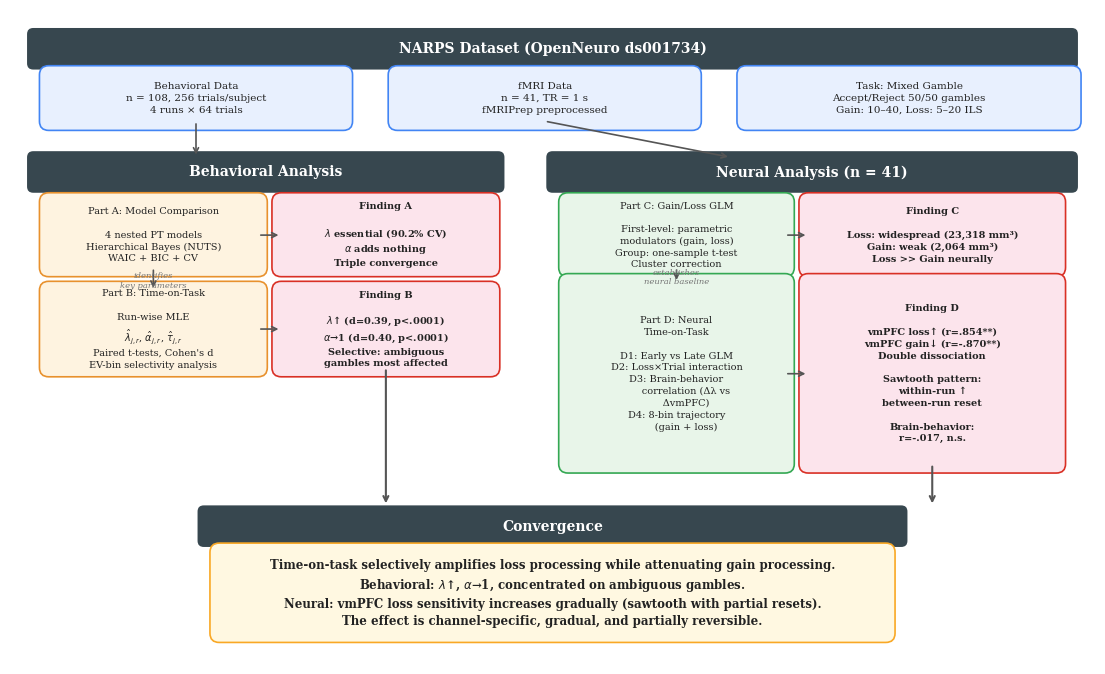

Here is the Python script that generated this plot:
"""
32_pipeline_figure.py
=====================
Generate a pipeline diagram showing the full analysis workflow.
Output: paper_figures/pipeline.pdf
"""

import matplotlib
matplotlib.use('Agg')
import matplotlib.pyplot as plt
import matplotlib.patches as mpatches
from matplotlib.patches import FancyBboxPatch, FancyArrowPatch
import numpy as np
import os

output_dir = 'paper_figures'
os.makedirs(output_dir, exist_ok=True)

plt.rcParams.update({
    'font.family': 'serif',
    'font.serif': ['Times New Roman', 'DejaVu Serif', 'Georgia', 'serif'],
    'font.size': 9,
})

fig, ax = plt.subplots(figsize=(14, 8.5))
ax.set_xlim(0, 14)
ax.set_ylim(0, 8.5)
ax.axis('off')

# ============================================================
# Color scheme
# ============================================================
C_DATA = '#E8F0FE'       # light blue - data
C_DATA_EDGE = '#4285F4'
C_BEHAV = '#FEF3E0'      # warm cream - behavioral
C_BEHAV_EDGE = '#E8912D'
C_NEURAL = '#E8F5E9'     # light green - neural
C_NEURAL_EDGE = '#34A853'
C_RESULT = '#FCE4EC'     # light pink - key findings
C_RESULT_EDGE = '#D93025'
C_METHOD = '#F3E5F5'     # light purple - methods
C_METHOD_EDGE = '#9C27B0'
C_ARROW = '#555555'
C_TITLE_BG = '#37474F'
C_TITLE_FG = 'white'

# ============================================================
# Helper functions
# ============================================================

def draw_box(x, y, w, h, text, facecolor, edgecolor, fontsize=8,
             fontweight='normal', text_color='#222222', alpha=1.0, style='round'):
    box = FancyBboxPatch((x, y), w, h,
                          boxstyle=f"round,pad=0.12",
                          facecolor=facecolor, edgecolor=edgecolor,
                          linewidth=1.2, alpha=alpha, zorder=2)
    ax.add_patch(box)
    ax.text(x + w/2, y + h/2, text, ha='center', va='center',
            fontsize=fontsize, fontweight=fontweight, color=text_color,
            zorder=3, linespacing=1.4)

def draw_arrow(x1, y1, x2, y2, color=C_ARROW, style='->', lw=1.2):
    ax.annotate('', xy=(x2, y2), xytext=(x1, y1),
                arrowprops=dict(arrowstyle=style, color=color, lw=lw,
                               connectionstyle='arc3,rad=0'))

def draw_section_title(x, y, w, text):
    box = FancyBboxPatch((x, y), w, 0.38,
                          boxstyle="round,pad=0.08",
                          facecolor=C_TITLE_BG, edgecolor='none',
                          linewidth=0, zorder=2)
    ax.add_patch(box)
    ax.text(x + w/2, y + 0.19, text, ha='center', va='center',
            fontsize=10, fontweight='bold', color=C_TITLE_FG, zorder=3)

# ============================================================
# DATA section (top)
# ============================================================

draw_section_title(0.3, 7.8, 13.4, 'NARPS Dataset (OpenNeuro ds001734)')

draw_box(0.5, 7.05, 3.8, 0.6,
         'Behavioral Data\nn = 108, 256 trials/subject\n4 runs × 64 trials',
         C_DATA, C_DATA_EDGE, fontsize=7.5)

draw_box(5.0, 7.05, 3.8, 0.6,
         'fMRI Data\nn = 41, TR = 1 s\nfMRIPrep preprocessed',
         C_DATA, C_DATA_EDGE, fontsize=7.5)

draw_box(9.5, 7.05, 4.2, 0.6,
         'Task: Mixed Gamble\nAccept/Reject 50/50 gambles\nGain: 10–40, Loss: 5–20 ILS',
         C_DATA, C_DATA_EDGE, fontsize=7.5)

# ============================================================
# BEHAVIORAL ANALYSIS (left column)
# ============================================================

draw_section_title(0.3, 6.2, 6.0, 'Behavioral Analysis')

# Part A
draw_box(0.5, 5.15, 2.7, 0.85,
         'Part A: Model Comparison\n\n4 nested PT models\nHierarchical Bayes (NUTS)\nWAIC + BIC + CV',
         C_BEHAV, C_BEHAV_EDGE, fontsize=7)

draw_box(3.5, 5.15, 2.7, 0.85,
         'Finding A\n\n$\\lambda$ essential (90.2% CV)\n$\\alpha$ adds nothing\nTriple convergence',
         C_RESULT, C_RESULT_EDGE, fontsize=7, fontweight='bold')

draw_arrow(3.2, 5.57, 3.5, 5.57)

# Part B
draw_box(0.5, 3.85, 2.7, 1.0,
         'Part B: Time-on-Task\n\nRun-wise MLE\n$\\hat{\\lambda}_{j,r}$, $\\hat{\\alpha}_{j,r}$, $\\hat{\\tau}_{j,r}$\nPaired t-tests, Cohen\'s d\nEV-bin selectivity analysis',
         C_BEHAV, C_BEHAV_EDGE, fontsize=7)

draw_box(3.5, 3.85, 2.7, 1.0,
         'Finding B\n\n$\\lambda$↑ (d=0.39, p<.0001)\n$\\alpha$→1 (d=0.40, p<.0001)\nSelective: ambiguous\ngambles most affected',
         C_RESULT, C_RESULT_EDGE, fontsize=7, fontweight='bold')

draw_arrow(3.2, 4.35, 3.5, 4.35)

# Arrow from Part A to Part B
draw_arrow(1.85, 5.15, 1.85, 4.85)

# Arrow from data to behavioral
draw_arrow(2.4, 7.05, 2.4, 6.58)

# ============================================================
# NEURAL ANALYSIS (right column)
# ============================================================

draw_section_title(7.0, 6.2, 6.7, 'Neural Analysis (n = 41)')

# Part C
draw_box(7.2, 5.15, 2.8, 0.85,
         'Part C: Gain/Loss GLM\n\nFirst-level: parametric\nmodulators (gain, loss)\nGroup: one-sample t-test\nCluster correction',
         C_NEURAL, C_NEURAL_EDGE, fontsize=7)

draw_box(10.3, 5.15, 3.2, 0.85,
         'Finding C\n\nLoss: widespread (23,318 mm³)\nGain: weak (2,064 mm³)\nLoss >> Gain neurally',
         C_RESULT, C_RESULT_EDGE, fontsize=7, fontweight='bold')

draw_arrow(10.0, 5.57, 10.3, 5.57)

# Part D
draw_box(7.2, 2.6, 2.8, 2.35,
         'Part D: Neural\nTime-on-Task\n\nD1: Early vs Late GLM\nD2: Loss×Trial interaction\nD3: Brain-behavior\n      correlation (Δλ vs\n      ΔvmPFC)\nD4: 8-bin trajectory\n      (gain + loss)',
         C_NEURAL, C_NEURAL_EDGE, fontsize=7)

draw_box(10.3, 2.6, 3.2, 2.35,
         'Finding D\n\nvmPFC loss↑ (r=.854**)\nvmPFC gain↓ (r=-.870**)\nDouble dissociation\n\nSawtooth pattern:\nwithin-run ↑\nbetween-run reset\n\nBrain-behavior:\nr=-.017, n.s.',
         C_RESULT, C_RESULT_EDGE, fontsize=7, fontweight='bold')

draw_arrow(10.0, 3.77, 10.3, 3.77)

# Arrow from Part C to Part D
draw_arrow(8.6, 5.15, 8.6, 4.95)

# Arrow from data to neural
draw_arrow(6.9, 7.05, 9.3, 6.58)

# ============================================================
# CONVERGENCE / CONCLUSION (bottom)
# ============================================================

draw_section_title(2.5, 1.6, 9.0, 'Convergence')

draw_box(2.7, 0.4, 8.6, 1.05,
         'Time-on-task selectively amplifies loss processing while attenuating gain processing.\n'
         'Behavioral: $\\lambda$↑, $\\alpha$→1, concentrated on ambiguous gambles.\n'
         'Neural: vmPFC loss sensitivity increases gradually (sawtooth with partial resets).\n'
         'The effect is channel-specific, gradual, and partially reversible.',
         '#FFF8E1', '#F9A825', fontsize=8.5, fontweight='bold')

# Arrows from findings to convergence
draw_arrow(4.85, 3.85, 4.85, 2.05, lw=1.5)
draw_arrow(11.9, 2.6, 11.9, 2.05, lw=1.5)

# ============================================================
# Method labels (small, next to arrows)
# ============================================================

ax.text(1.85, 4.98, 'identifies\nkey parameters', ha='center', va='center',
        fontsize=6, color='#777777', style='italic')

ax.text(8.6, 5.03, 'establishes\nneural baseline', ha='center', va='center',
        fontsize=6, color='#777777', style='italic')

# ============================================================
# Save
# ============================================================

fig.savefig(os.path.join(output_dir, 'pipeline.pdf'),
            format='pdf', bbox_inches='tight', pad_inches=0.2)
fig.savefig(os.path.join(output_dir, 'pipeline.png'),
            format='png', bbox_inches='tight', pad_inches=0.2, dpi=250)
print("保存: paper_figures/pipeline.pdf / .png")
plt.close()
